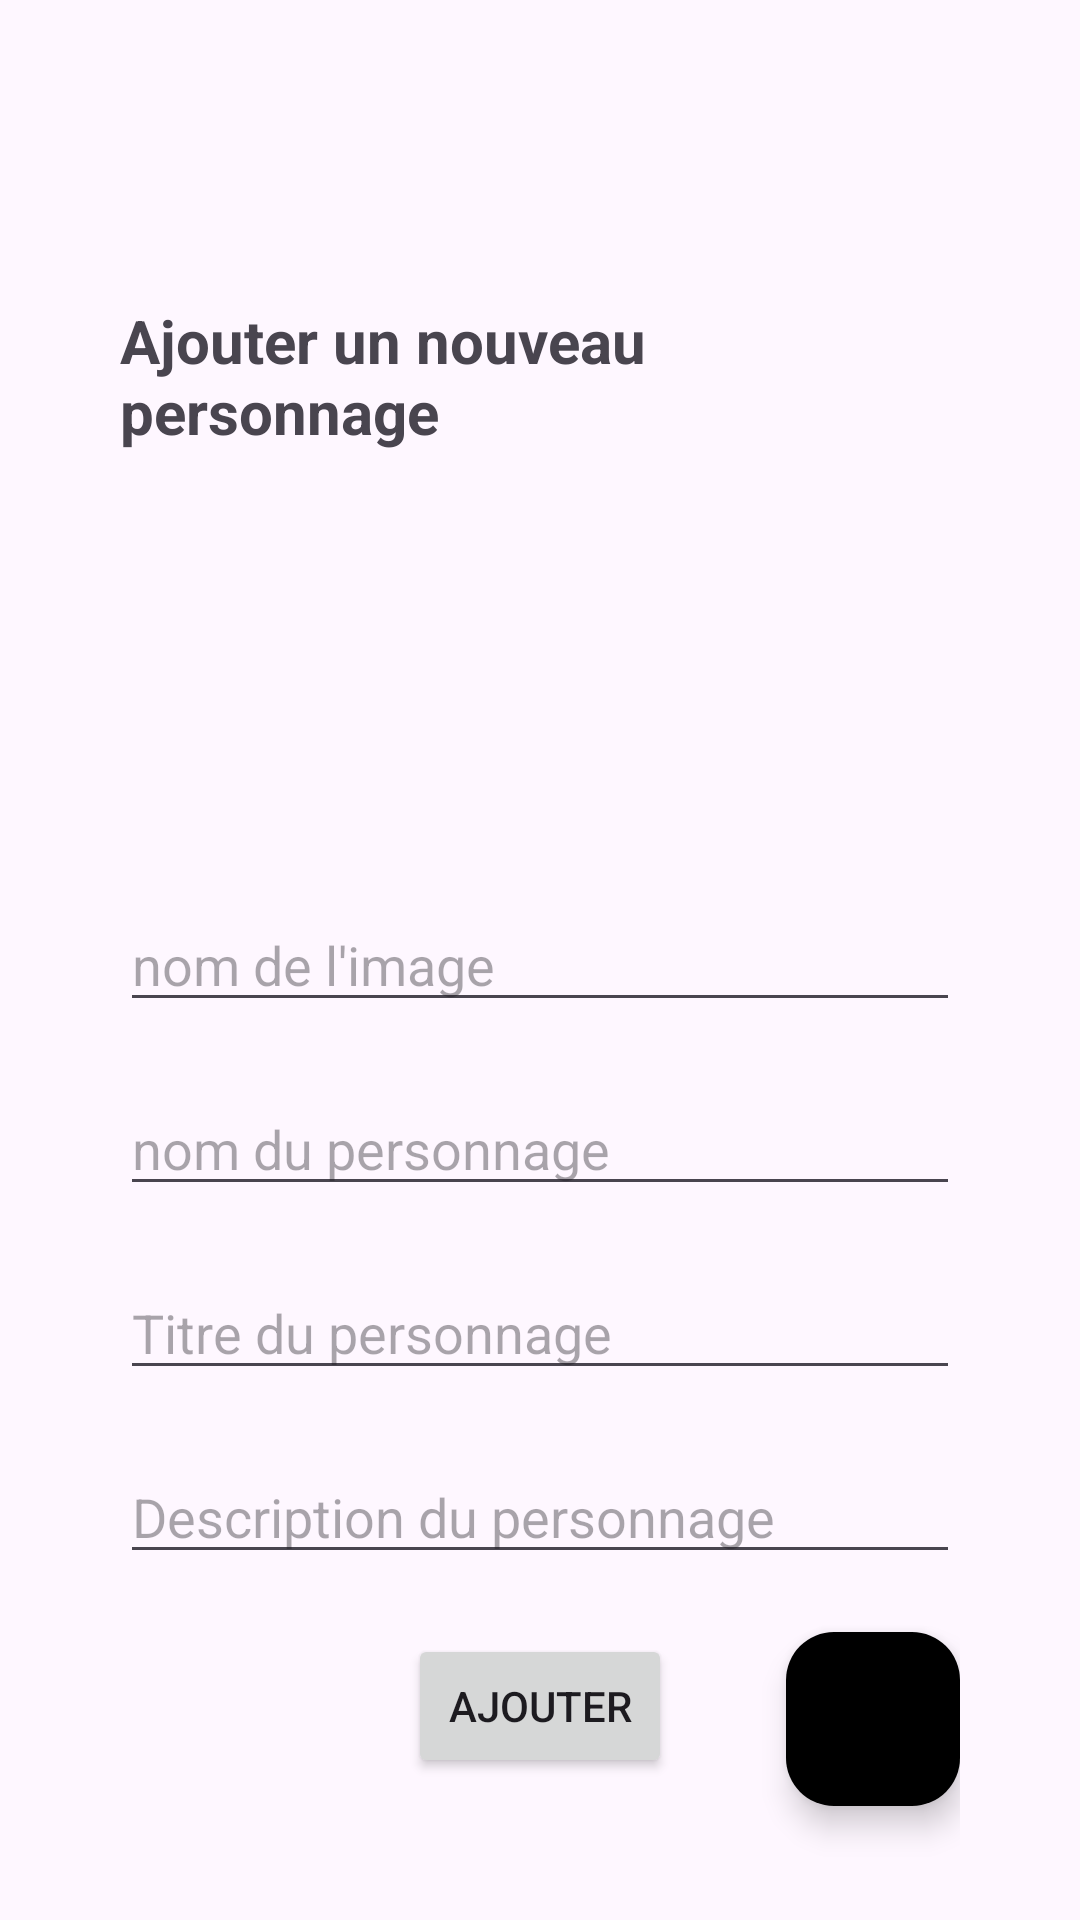

This screen was rendered from an Android layout file. Write that file and the resources it references.
<!-- AndroidManifest.xml: application theme Theme.ExempleWithListView -->
<!-- res/layout/activity_add_character.xml -->
<?xml version="1.0" encoding="utf-8"?>
<androidx.constraintlayout.widget.ConstraintLayout xmlns:android="http://schemas.android.com/apk/res/android"
    xmlns:app="http://schemas.android.com/apk/res-auto"
    xmlns:tools="http://schemas.android.com/tools"
    android:id="@+id/main"
    android:layout_width="match_parent"
    android:paddingHorizontal="40dp"
    android:layout_height="match_parent"
    tools:context=".AddCharacterActivity">

    <RelativeLayout
        android:layout_width="match_parent"
        android:layout_height="match_parent">

        <TextView
            android:layout_marginTop="100dp"
            android:layout_centerHorizontal="true"
            android:layout_width="wrap_content"
            android:layout_height="wrap_content"
            android:textStyle="bold"
            android:textSize="20dp"
            android:text="Ajouter un nouveau personnage"/>

        <EditText
            android:layout_marginTop="20dp"
            android:id="@+id/image"
            android:hint="nom de l'image"
            android:layout_centerInParent="true"
            android:layout_width="match_parent"
            android:layout_height="wrap_content"/>

        <EditText
            android:layout_marginTop="20dp"
            android:id="@+id/name"
            android:hint="nom du personnage"
            android:layout_below="@id/image"
            android:layout_centerInParent="true"
            android:layout_width="match_parent"
            android:layout_height="wrap_content"/>

        <EditText
            android:layout_marginTop="20dp"
            android:id="@+id/title"
            android:hint="Titre du personnage"
            android:layout_below="@id/name"
            android:layout_centerInParent="true"
            android:layout_width="match_parent"
            android:layout_height="wrap_content"/>

        <EditText
            android:layout_marginTop="20dp"
            android:id="@+id/description"
            android:hint="Description du personnage"
            android:layout_below="@id/title"
            android:layout_centerInParent="true"
            android:layout_width="match_parent"
            android:layout_height="wrap_content"/>

        <Button
            android:layout_marginTop="20dp"
            android:paddingVertical="10dp"
            android:id="@+id/add_button"
            android:layout_width="wrap_content"
            android:layout_height="wrap_content"
            android:layout_centerHorizontal="true"
            android:layout_below="@id/description"
            android:text="Ajouter" />
    </RelativeLayout>

    <com.google.android.material.floatingactionbutton.FloatingActionButton
        android:id="@+id/backButton"
        android:layout_width="58dp"
        android:layout_height="58dp"
        android:layout_marginBottom="38dp"
        android:clickable="true"
        app:fabSize="normal"
        app:layout_constraintBottom_toBottomOf="parent"
        app:layout_constraintEnd_toEndOf="parent"
        app:tint="@color/white"
        android:backgroundTint="@color/black"
        app:srcCompat="@drawable/baseline_arrow_back_24" />

</androidx.constraintlayout.widget.ConstraintLayout>
<!-- resources referenced by this layout -->
<resources>
  <style name="Theme.ExempleWithListView" parent="Base.Theme.ExempleWithListView" />
  <style name="Base.Theme.ExempleWithListView" parent="Theme.Material3.DayNight.NoActionBar">
          
          
      </style>
  <!-- not gathered from this repository: default colours our renderer supplied (Android Studio template values) -->
  <color name="black">#FF000000</color>
  <color name="white">#FFFFFFFF</color>
</resources>
